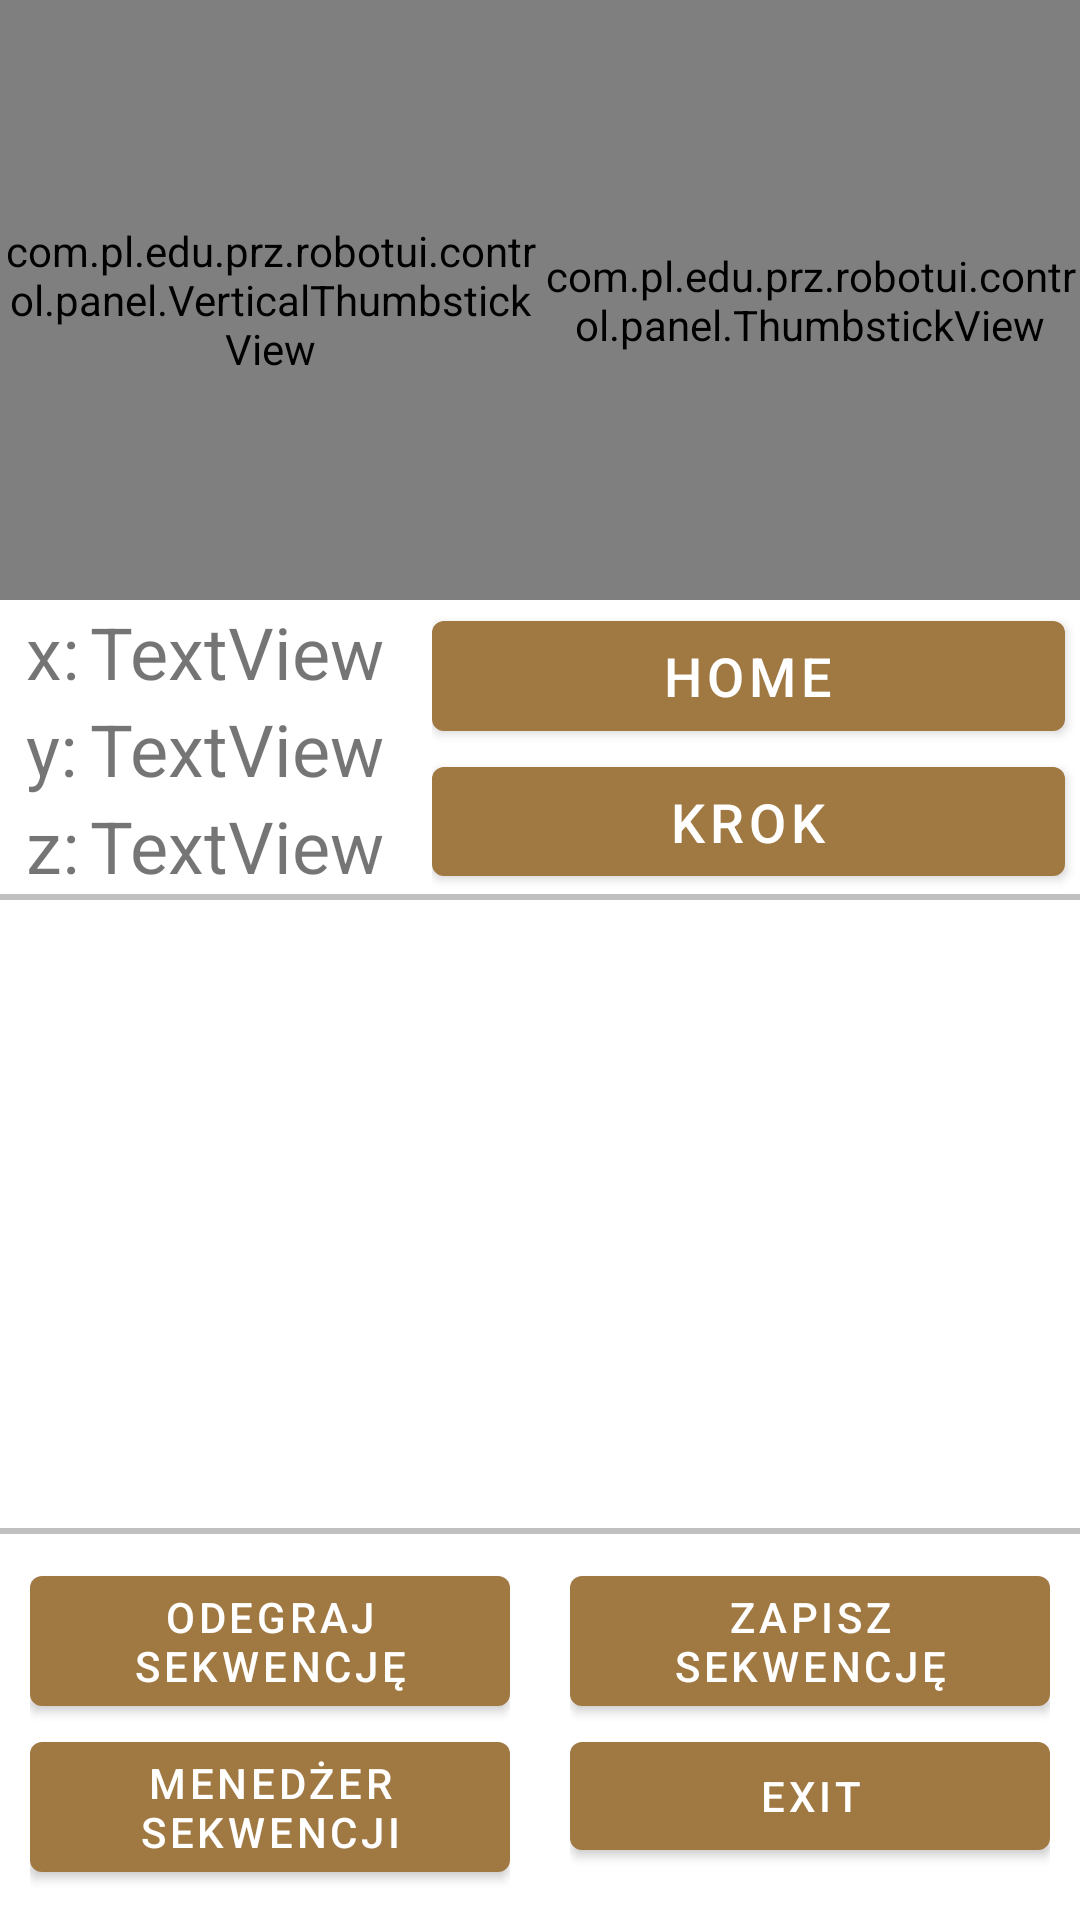

Layout XML and referenced resources for this Android screen:
<!-- AndroidManifest.xml: application theme Theme.RobotUI -->
<!-- res/layout/control_panel.xml -->
<?xml version="1.0" encoding="utf-8"?>
<androidx.constraintlayout.widget.ConstraintLayout xmlns:android="http://schemas.android.com/apk/res/android"
    xmlns:app="http://schemas.android.com/apk/res-auto"
    xmlns:tools="http://schemas.android.com/tools"
    android:id="@+id/parentView"
    android:layout_width="match_parent"
    android:layout_height="match_parent"
    android:theme="@style/Theme.RobotUI.NoActionBar"
    tools:context=".MainActivity">

    <LinearLayout
        android:id="@+id/linearLayout"
        android:layout_width="match_parent"
        android:layout_height="wrap_content"
        android:orientation="horizontal"
        app:layout_constraintEnd_toEndOf="parent"
        app:layout_constraintStart_toStartOf="parent"
        app:layout_constraintTop_toTopOf="parent">

        <com.pl.edu.prz.robotui.control.panel.VerticalThumbstickView
            android:id="@+id/vertThumbstick"
            android:layout_width="match_parent"
            android:layout_height="200dp"
            android:layout_weight="0.5" />

        <com.pl.edu.prz.robotui.control.panel.ThumbstickView
            android:id="@+id/mainThumbstick"
            android:layout_width="match_parent"
            android:layout_height="200dp"
            android:layout_weight="0.5" />
    </LinearLayout>

    <LinearLayout
        android:id="@+id/linearLayout4"
        android:layout_width="match_parent"
        android:layout_height="wrap_content"
        android:layout_marginTop="1dp"
        android:baselineAligned="false"
        android:orientation="horizontal"
        app:layout_constraintEnd_toEndOf="parent"
        app:layout_constraintStart_toStartOf="parent"
        app:layout_constraintTop_toBottomOf="@+id/linearLayout">

        <androidx.constraintlayout.widget.ConstraintLayout
            android:layout_width="match_parent"
            android:layout_height="match_parent"
            android:layout_weight="0.6">

            <LinearLayout
                android:id="@+id/linearLayout2"
                android:layout_width="wrap_content"
                android:layout_height="wrap_content"
                android:orientation="vertical"
                app:layout_constraintBottom_toBottomOf="parent"
                app:layout_constraintEnd_toStartOf="@+id/linearLayout3"
                app:layout_constraintHorizontal_bias="0.7"
                app:layout_constraintStart_toStartOf="parent"
                app:layout_constraintTop_toTopOf="parent">

                <TextView
                    android:id="@+id/coordsXText"
                    android:layout_width="match_parent"
                    android:layout_height="wrap_content"
                    android:text="x:"
                    android:textSize="24sp" />

                <TextView
                    android:id="@+id/coordsYText"
                    android:layout_width="match_parent"
                    android:layout_height="wrap_content"
                    android:text="y:"
                    android:textSize="24sp" />

                <TextView
                    android:id="@+id/coordsZText"
                    android:layout_width="match_parent"
                    android:layout_height="wrap_content"
                    android:text="z:"
                    android:textSize="24sp" />
            </LinearLayout>

            <LinearLayout
                android:id="@+id/linearLayout3"
                android:layout_width="wrap_content"
                android:layout_height="wrap_content"
                android:orientation="vertical"
                app:layout_constraintBottom_toBottomOf="parent"
                app:layout_constraintEnd_toEndOf="parent"
                app:layout_constraintHorizontal_bias="0.65"
                app:layout_constraintStart_toStartOf="parent"
                app:layout_constraintTop_toTopOf="parent">

                <TextView
                    android:id="@+id/coordsX"
                    android:layout_width="match_parent"
                    android:layout_height="wrap_content"
                    android:text="TextView"
                    android:textSize="24sp" />

                <TextView
                    android:id="@+id/coordsY"
                    android:layout_width="match_parent"
                    android:layout_height="wrap_content"
                    android:text="TextView"
                    android:textSize="24sp" />

                <TextView
                    android:id="@+id/coordsZ"
                    android:layout_width="match_parent"
                    android:layout_height="wrap_content"
                    android:text="TextView"
                    android:textSize="24sp" />
            </LinearLayout>

        </androidx.constraintlayout.widget.ConstraintLayout>

        <LinearLayout
            android:layout_width="match_parent"
            android:layout_height="match_parent"
            android:layout_weight="0.4"
            android:orientation="vertical">

            <Button
                android:id="@+id/homeButton"
                android:layout_width="match_parent"
                android:layout_height="match_parent"
                android:layout_marginEnd="5dp"
                android:layout_weight="1"
                android:minHeight="48dp"
                android:text="Home"
                android:textSize="18sp" />

            <Button
                android:id="@+id/addButton"
                android:layout_width="match_parent"
                android:layout_height="match_parent"
                android:layout_marginRight="5dp"
                android:layout_weight="1"
                android:minHeight="48dp"
                android:text="Krok"
                android:textSize="18sp" />

        </LinearLayout>

    </LinearLayout>

    <View
        android:id="@+id/horizontal_line_0"
        android:layout_width="match_parent"
        android:layout_height="2dp"
        android:layout_below="@+id/linearLayout4"
        android:background="#c0c0c0"
        app:layout_constraintEnd_toEndOf="parent"
        app:layout_constraintStart_toStartOf="parent"
        app:layout_constraintTop_toBottomOf="@+id/linearLayout4" />

    <androidx.recyclerview.widget.RecyclerView
        android:id="@+id/coordsList"
        android:layout_width="match_parent"
        android:layout_height="0dp"
        app:layout_constraintBottom_toTopOf="@+id/linearLayout5"
        app:layout_constraintEnd_toEndOf="parent"
        app:layout_constraintStart_toStartOf="parent"
        app:layout_constraintTop_toBottomOf="@+id/horizontal_line_0" />

    <TextView
        android:id="@+id/empty_view"
        android:layout_width="wrap_content"
        android:layout_height="wrap_content"
        android:gravity="center"
        android:text="no_data_available"
        android:visibility="gone"
        app:layout_constraintBottom_toBottomOf="@+id/coordsList"
        app:layout_constraintEnd_toEndOf="@+id/coordsList"
        app:layout_constraintStart_toStartOf="@+id/coordsList"
        app:layout_constraintTop_toTopOf="@+id/coordsList" />

    <View
        android:id="@+id/horizontal_line_1"
        android:layout_width="match_parent"
        android:layout_height="2dp"
        android:layout_below="@+id/linearLayout4"
        android:background="#c0c0c0"
        app:layout_constraintEnd_toEndOf="parent"
        app:layout_constraintStart_toStartOf="parent"
        app:layout_constraintTop_toBottomOf="@+id/coordsList" />

    <LinearLayout
        android:id="@+id/linearLayout5"
        android:layout_width="match_parent"
        android:layout_height="wrap_content"
        android:baselineAligned="false"
        android:orientation="horizontal"
        app:layout_constraintBottom_toBottomOf="parent"
        app:layout_constraintEnd_toEndOf="parent"
        app:layout_constraintStart_toStartOf="parent">

        <LinearLayout
            android:layout_width="match_parent"
            android:layout_height="match_parent"
            android:layout_weight="1"
            android:orientation="vertical"
            android:padding="10dp">

            <Button
                android:id="@+id/playSteps"
                android:layout_width="match_parent"
                android:layout_height="wrap_content"
                android:text="Odegraj sekwencję" />

            <Button
                android:id="@+id/manageSequences"
                android:layout_width="match_parent"
                android:layout_height="wrap_content"
                android:text="Menedżer sekwencji" />
        </LinearLayout>

        <LinearLayout
            android:layout_width="match_parent"
            android:layout_height="match_parent"
            android:layout_weight="1"
            android:orientation="vertical"
            android:padding="10dp">

            <Button
                android:id="@+id/saveSequence"
                android:layout_width="match_parent"
                android:layout_height="wrap_content"
                android:text="Zapisz sekwencję" />

            <Button
                android:id="@+id/exitButton"
                android:layout_width="match_parent"
                android:layout_height="wrap_content"
                android:text="Exit" />
        </LinearLayout>
    </LinearLayout>


</androidx.constraintlayout.widget.ConstraintLayout>
<!-- resources referenced by this layout -->
<resources>
  <style name="Theme.RobotUI.NoActionBar">
          <item name="windowActionBar">false</item>
          <item name="windowNoTitle">true</item>
          <item name="android:statusBarColor">@android:color/transparent</item>
      </style>
  <style name="Theme.RobotUI" parent="Theme.MaterialComponents.DayNight.DarkActionBar">
          
          <item name="android:forceDarkAllowed" tools:targetApi="q">false</item>
  
          <item name="colorPrimary">#A07841</item>
          <item name="colorPrimaryVariant">#000000</item>
          <item name="colorOnPrimary">@color/white</item>
          
          <item name="colorSecondary">@color/teal_200</item>
          <item name="colorSecondaryVariant">@color/teal_700</item>
          <item name="colorOnSecondary">@color/header</item>
          
          <item name="android:statusBarColor">@color/black</item>
          <item name="android:navigationBarColor">@color/black</item>
          
          <item name="floatingActionButtonColorBackground">@color/white</item>
          <item name="floatingActionButtonColorText">#0099cc</item>
      </style>
  <color name="white">#FFFFFFFF</color>
  <color name="teal_200">#FF03DAC5</color>
  <color name="teal_700">#FF018786</color>
  <color name="header">#a07841</color>
  <color name="black">#FF000000</color>
</resources>
